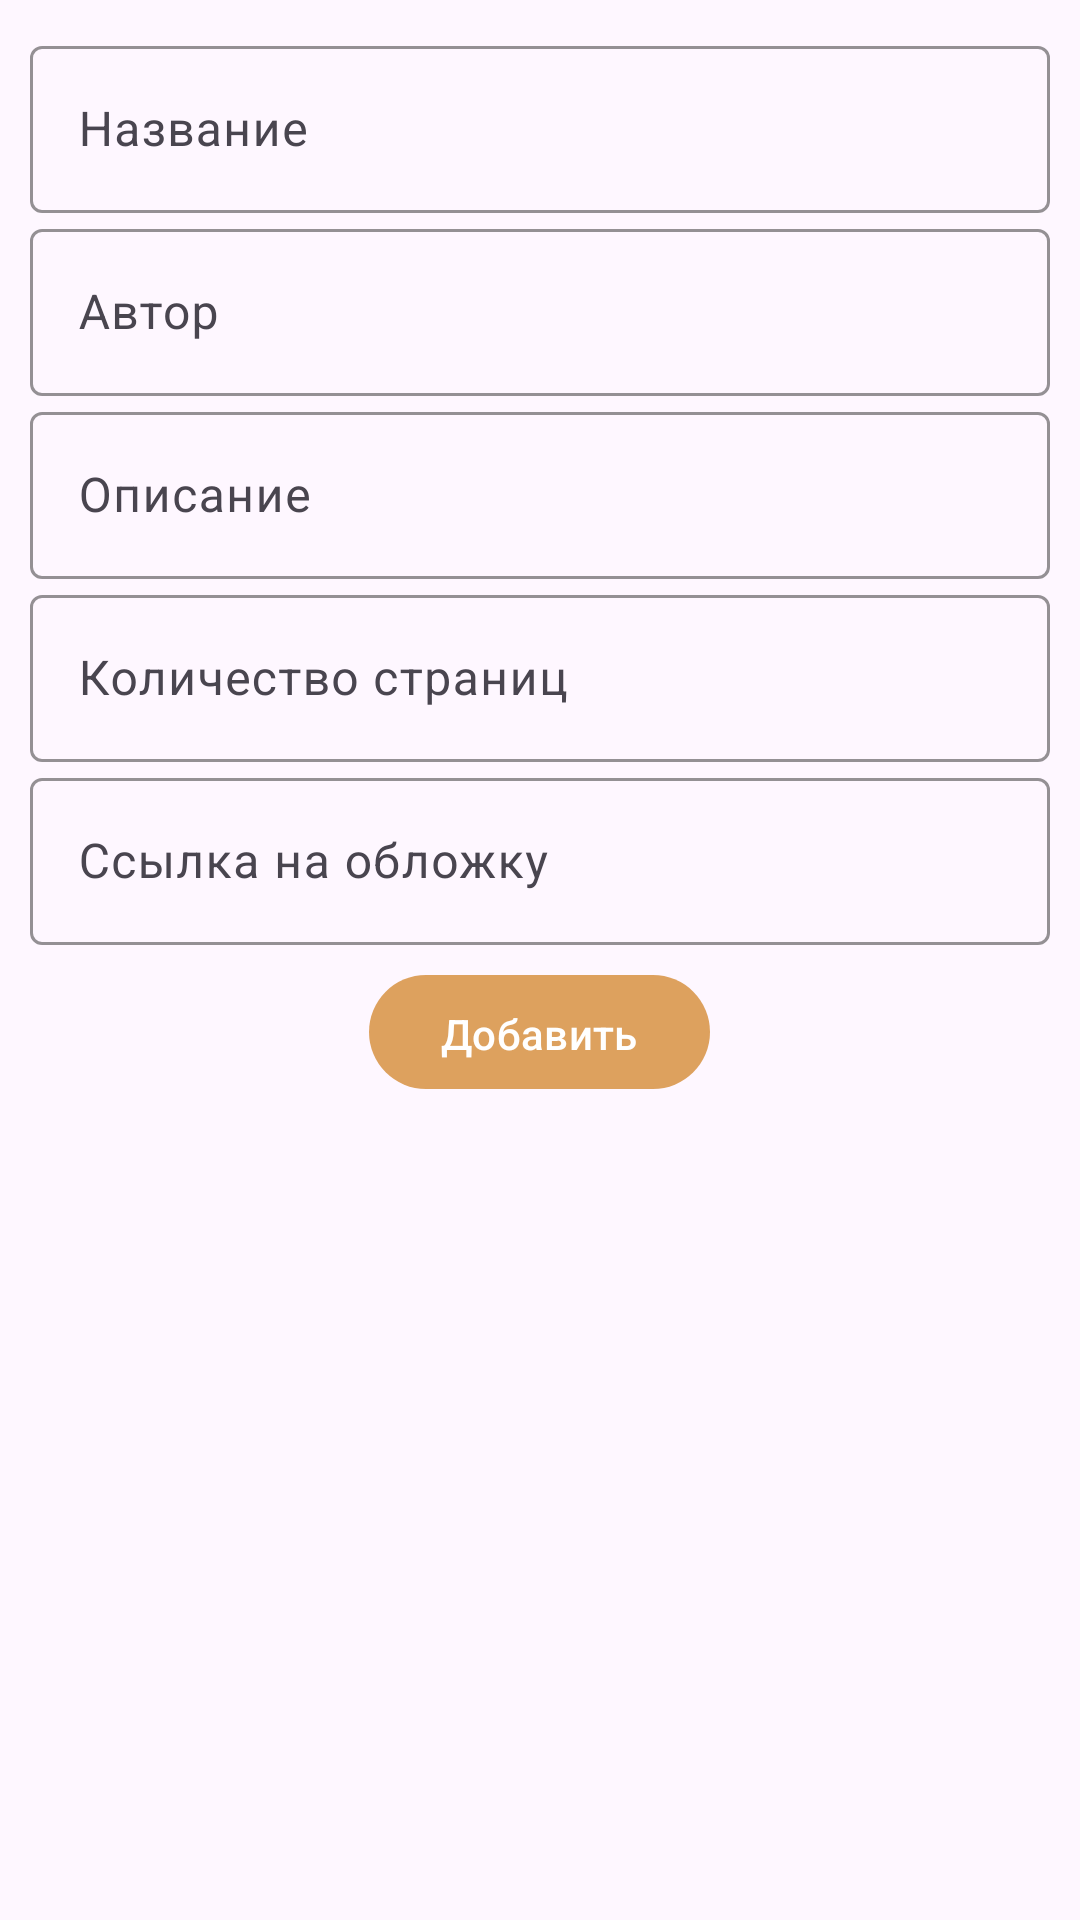

Android layout source for this screen:
<!-- AndroidManifest.xml: application theme Theme.BookTracker -->
<!-- res/layout/fragment_add_books.xml -->
<?xml version="1.0" encoding="utf-8"?>
<ScrollView xmlns:android="http://schemas.android.com/apk/res/android"
    xmlns:app="http://schemas.android.com/apk/res-auto"
    xmlns:tools="http://schemas.android.com/tools"
    android:id="@+id/horizontalScrollView"
    android:layout_width="match_parent"
    android:layout_height="wrap_content"
    android:scrollbars="none"
    tools:context=".presentation.ui.addBook.AddBooksFragment">

    <LinearLayout
        android:layout_width="match_parent"
        android:layout_height="wrap_content"
        android:orientation="vertical"
        android:paddingTop="10dp"
        android:paddingHorizontal="10dp"
        tools:context=".presentation.ui.addBook.AddBooksFragment">

        <com.google.android.material.textfield.TextInputLayout
            android:layout_width="match_parent"
            android:layout_height="wrap_content"
            app:hintEnabled="true"
            app:hintTextColor="@color/dark_green"
            app:hintAnimationEnabled="true"
            app:boxStrokeColor="@color/dark_green">

            <com.google.android.material.textfield.TextInputEditText
                android:id="@+id/book_name_add"
                android:layout_width="match_parent"
                android:layout_height="wrap_content"
                android:inputType="text"
                android:textSize="16sp"
                android:hint="@string/book_name_hint"/>
        </com.google.android.material.textfield.TextInputLayout>

        <com.google.android.material.textfield.TextInputLayout
            android:layout_width="match_parent"
            android:layout_height="wrap_content"
            app:hintEnabled="true"
            app:hintTextColor="@color/dark_green"
            app:hintAnimationEnabled="true"
            app:boxStrokeColor="@color/dark_green">

            <com.google.android.material.textfield.TextInputEditText
                android:id="@+id/book_author_add"
                android:layout_width="match_parent"
                android:layout_height="wrap_content"
                android:inputType="text"
                android:textSize="16sp"
                android:hint="@string/book_author_hint"/>
        </com.google.android.material.textfield.TextInputLayout>

        <com.google.android.material.textfield.TextInputLayout
            android:layout_width="match_parent"
            android:layout_height="wrap_content"
            app:hintEnabled="true"
            app:hintTextColor="@color/dark_green"
            app:hintAnimationEnabled="true"
            app:boxStrokeColor="@color/dark_green">

            <com.google.android.material.textfield.TextInputEditText
                android:id="@+id/book_desc_add"
                android:layout_width="match_parent"
                android:layout_height="wrap_content"
                android:inputType="text"
                android:textSize="16sp"
                android:hint="@string/book_desc_hint"/>
        </com.google.android.material.textfield.TextInputLayout>

        <com.google.android.material.textfield.TextInputLayout
            android:layout_width="match_parent"
            android:layout_height="wrap_content"
            app:hintEnabled="true"
            app:hintTextColor="@color/dark_green"
            app:hintAnimationEnabled="true"
            app:boxStrokeColor="@color/dark_green">

            <com.google.android.material.textfield.TextInputEditText
                android:id="@+id/book_page_add"
                android:layout_width="match_parent"
                android:layout_height="wrap_content"
                android:inputType="text"
                android:textSize="16sp"
                android:hint="@string/book_page_add_hint"/>
        </com.google.android.material.textfield.TextInputLayout>

        <com.google.android.material.textfield.TextInputLayout
            android:layout_width="match_parent"
            android:layout_height="wrap_content"
            app:hintEnabled="true"
            app:hintTextColor="@color/dark_green"
            app:hintAnimationEnabled="true"
            app:boxStrokeColor="@color/dark_green">

            <com.google.android.material.textfield.TextInputEditText
                android:id="@+id/book_img_add"
                android:layout_width="match_parent"
                android:layout_height="wrap_content"
                android:inputType="text"
                android:textSize="16sp"
                android:hint="@string/book_img_hint"/>
        </com.google.android.material.textfield.TextInputLayout>

        <com.google.android.material.button.MaterialButton
            android:id="@+id/btnAction"
            android:layout_width="wrap_content"
            android:layout_height="38dp"
            android:layout_marginTop="10dp"
            android:layout_gravity="center"
            android:background="@drawable/button_drawble"
            app:backgroundTint="@null"
            android:text="@string/add" />
    </LinearLayout>
</ScrollView>
<!-- resources referenced by this layout -->
<resources>
  <color name="dark_green">#606C38</color>
  <!-- drawable button_drawble (drawable) -->
  <?xml version="1.0" encoding="utf-8"?>
  
  <selector xmlns:android="http://schemas.android.com/apk/res/android">
      <item android:state_selected="true">
          <shape android:shape="rectangle">
              <solid android:color="@color/dark_brown" />
              <corners android:radius="20dp" />
          </shape>
      </item>
      <item>
          <shape android:shape="rectangle">
              <solid android:color="@color/light_brown"/>
              <corners android:radius="20dp" />
          </shape>
      </item>
  </selector>
  <string name="add">Добавить</string>
  <string name="book_author_hint">Автор</string>
  <string name="book_desc_hint">Описание</string>
  <string name="book_img_hint">Ссылка на обложку</string>
  <string name="book_name_hint">Название</string>
  <string name="book_page_add_hint">Количество страниц</string>
  <style name="Theme.BookTracker" parent="Base.Theme.BookTracker" />
  <color name="dark_brown">#BC6C25</color>
  <color name="light_brown">#DDA15E</color>
  <style name="Base.Theme.BookTracker" parent="Theme.Material3.DayNight.NoActionBar">
          <item name="android:statusBarColor" tools:targetApi="l">@color/dark_green</item>
          <item name="android:navigationBarColor">@color/dark_green</item>
      </style>
</resources>
